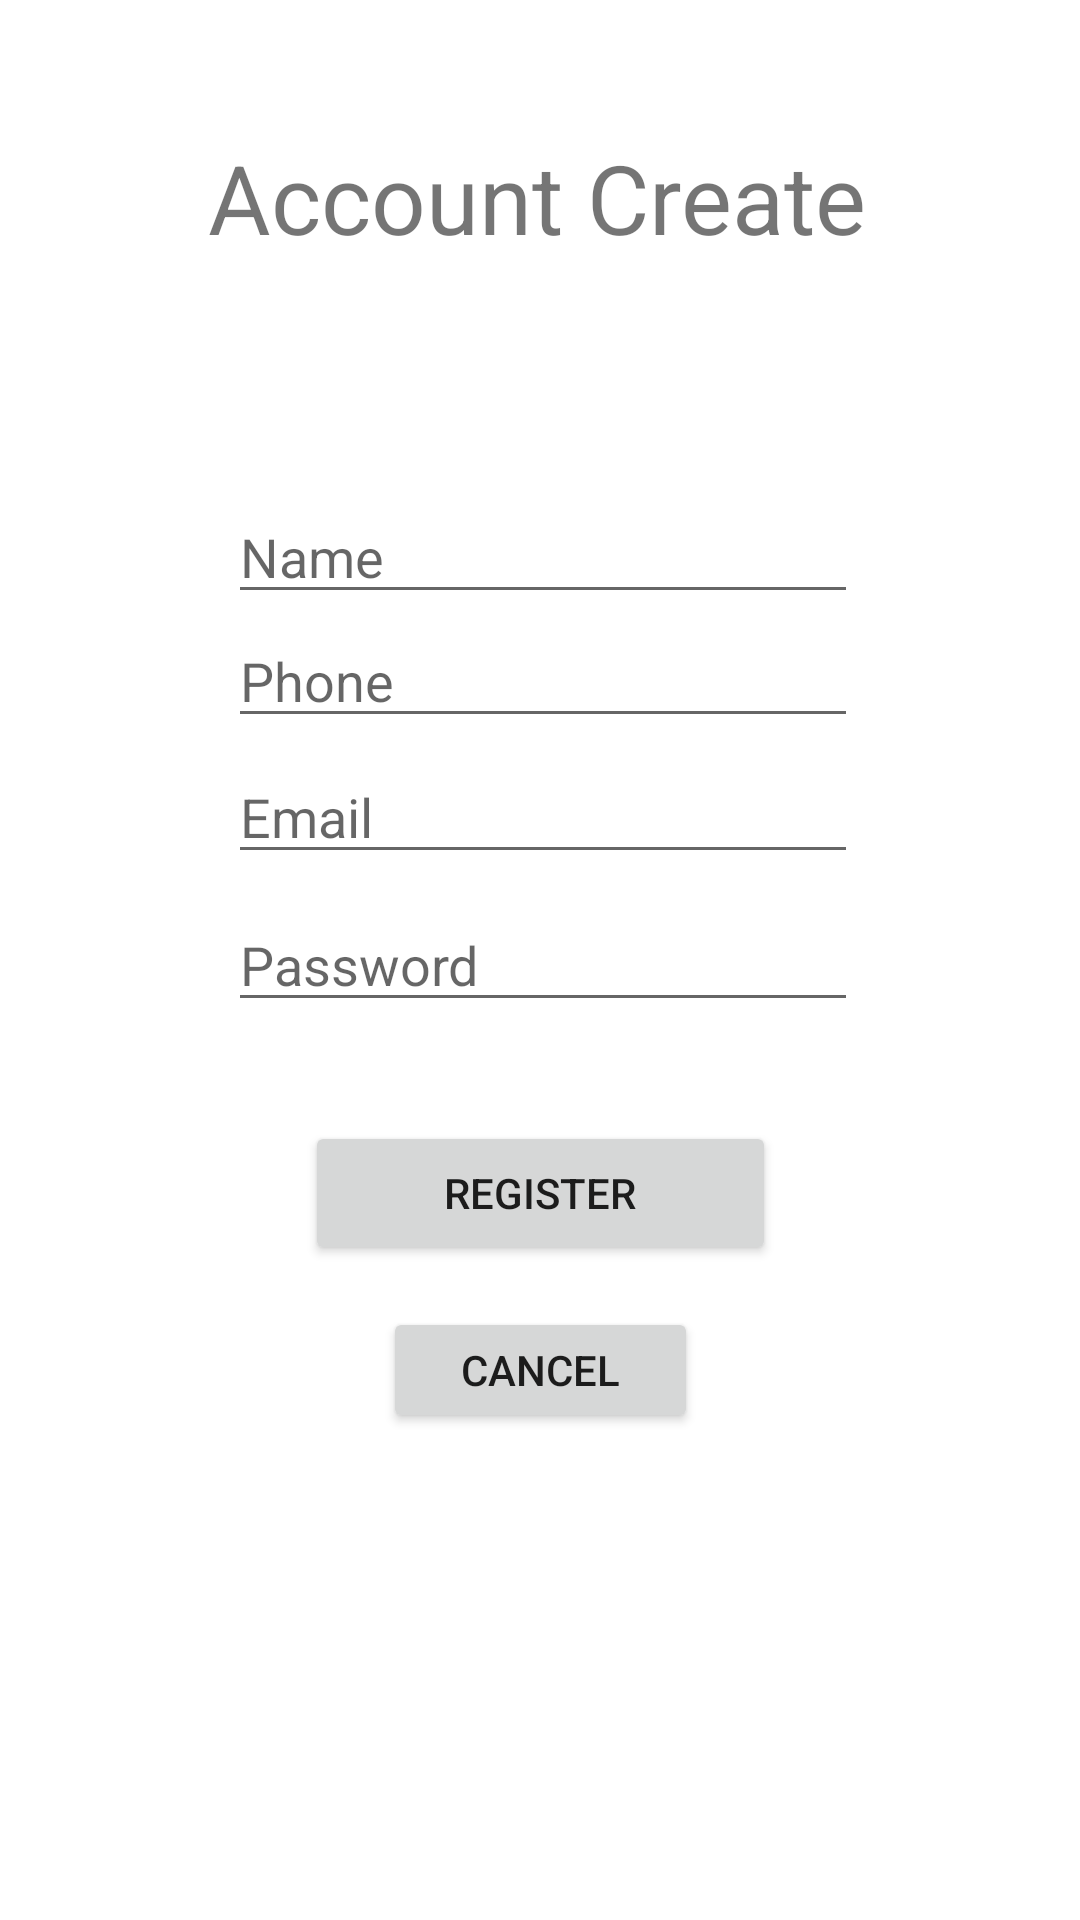

Android layout source for this screen:
<!-- AndroidManifest.xml: application theme Theme.PersonINFO -->
<!-- res/layout/activity_account_create.xml -->
<?xml version="1.0" encoding="utf-8"?>
<androidx.constraintlayout.widget.ConstraintLayout xmlns:android="http://schemas.android.com/apk/res/android"
    xmlns:app="http://schemas.android.com/apk/res-auto"
    xmlns:tools="http://schemas.android.com/tools"
    android:layout_width="match_parent"
    android:layout_height="match_parent"
    tools:context=".Account_create">

    <EditText
        android:id="@+id/nName"
        android:layout_width="wrap_content"
        android:layout_height="wrap_content"
        android:ems="10"
        android:hint="Name"
        android:inputType="textPersonName"
        android:text=""
        app:layout_constraintBottom_toTopOf="@+id/editTextPhone"
        app:layout_constraintEnd_toEndOf="parent"
        app:layout_constraintHorizontal_bias="0.507"
        app:layout_constraintStart_toStartOf="parent"
        app:layout_constraintTop_toTopOf="parent"
        app:layout_constraintVertical_bias="1.0" />

    <EditText
        android:id="@+id/editTextTextEmailAddress2"
        android:layout_width="wrap_content"
        android:layout_height="wrap_content"
        android:layout_marginBottom="8dp"
        android:ems="10"
        android:hint="Email"
        android:inputType="textEmailAddress"
        app:layout_constraintBottom_toTopOf="@+id/editTextTextPersonName2"
        app:layout_constraintEnd_toEndOf="parent"
        app:layout_constraintHorizontal_bias="0.507"
        app:layout_constraintStart_toStartOf="parent"
        app:layout_constraintTop_toTopOf="parent"
        app:layout_constraintVertical_bias="1.0" />

    <EditText
        android:id="@+id/editTextTextPersonName2"
        android:layout_width="wrap_content"
        android:layout_height="wrap_content"
        android:ems="10"
        android:hint="Password"
        android:inputType="textPersonName"
        android:text=""
        app:layout_constraintBottom_toBottomOf="parent"
        app:layout_constraintEnd_toEndOf="parent"
        app:layout_constraintHorizontal_bias="0.507"
        app:layout_constraintStart_toStartOf="parent"
        app:layout_constraintTop_toTopOf="parent" />

    <EditText
        android:id="@+id/editTextPhone"
        android:layout_width="wrap_content"
        android:layout_height="wrap_content"
        android:layout_marginBottom="4dp"
        android:ems="10"
        android:hint="Phone"
        android:inputType="phone"
        app:layout_constraintBottom_toTopOf="@+id/editTextTextEmailAddress2"
        app:layout_constraintEnd_toEndOf="parent"
        app:layout_constraintHorizontal_bias="0.507"
        app:layout_constraintStart_toStartOf="parent"
        app:layout_constraintTop_toTopOf="parent"
        app:layout_constraintVertical_bias="1.0" />

    <TextView
        android:id="@+id/textView"
        android:layout_width="wrap_content"
        android:layout_height="wrap_content"
        android:text="Account Create"
        android:textSize="32sp"
        app:layout_constraintBottom_toBottomOf="parent"
        app:layout_constraintEnd_toEndOf="parent"
        app:layout_constraintHorizontal_bias="0.495"
        app:layout_constraintStart_toStartOf="parent"
        app:layout_constraintTop_toTopOf="parent"
        app:layout_constraintVertical_bias="0.074" />

    <Button
        android:id="@+id/caN"
        android:layout_width="105dp"
        android:layout_height="42dp"
        android:text="Cancel"
        app:layout_constraintBottom_toBottomOf="parent"
        app:layout_constraintEnd_toEndOf="parent"
        app:layout_constraintStart_toStartOf="parent"
        app:layout_constraintTop_toBottomOf="@+id/reG"
        app:layout_constraintVertical_bias="0.08" />

    <Button
        android:id="@+id/reG"
        android:layout_width="157dp"
        android:layout_height="48dp"
        android:text="Register"
        app:layout_constraintBottom_toBottomOf="parent"
        app:layout_constraintEnd_toEndOf="parent"
        app:layout_constraintStart_toStartOf="parent"
        app:layout_constraintTop_toTopOf="parent"
        app:layout_constraintVertical_bias="0.631" />

</androidx.constraintlayout.widget.ConstraintLayout>
<!-- resources referenced by this layout -->
<resources>
  <style name="Theme.PersonINFO" parent="Theme.MaterialComponents.DayNight.DarkActionBar">
          
          <item name="colorPrimary">@color/purple_500</item>
          <item name="colorPrimaryVariant">@color/purple_700</item>
          <item name="colorOnPrimary">@color/white</item>
          
          <item name="colorSecondary">@color/teal_200</item>
          <item name="colorSecondaryVariant">@color/teal_700</item>
          <item name="colorOnSecondary">@color/black</item>
          
          <item name="android:statusBarColor" tools:targetApi="l">?attr/colorPrimaryVariant</item>
          
      </style>
  <!-- not gathered from this repository: default colours our renderer supplied (Android Studio template values) -->
  <color name="purple_500">#FF6200EE</color>
  <color name="purple_700">#FF3700B3</color>
  <color name="teal_200">#FF03DAC5</color>
  <color name="teal_700">#FF018786</color>
  <color name="black">#FF000000</color>
  <color name="white">#FFFFFFFF</color>
</resources>
